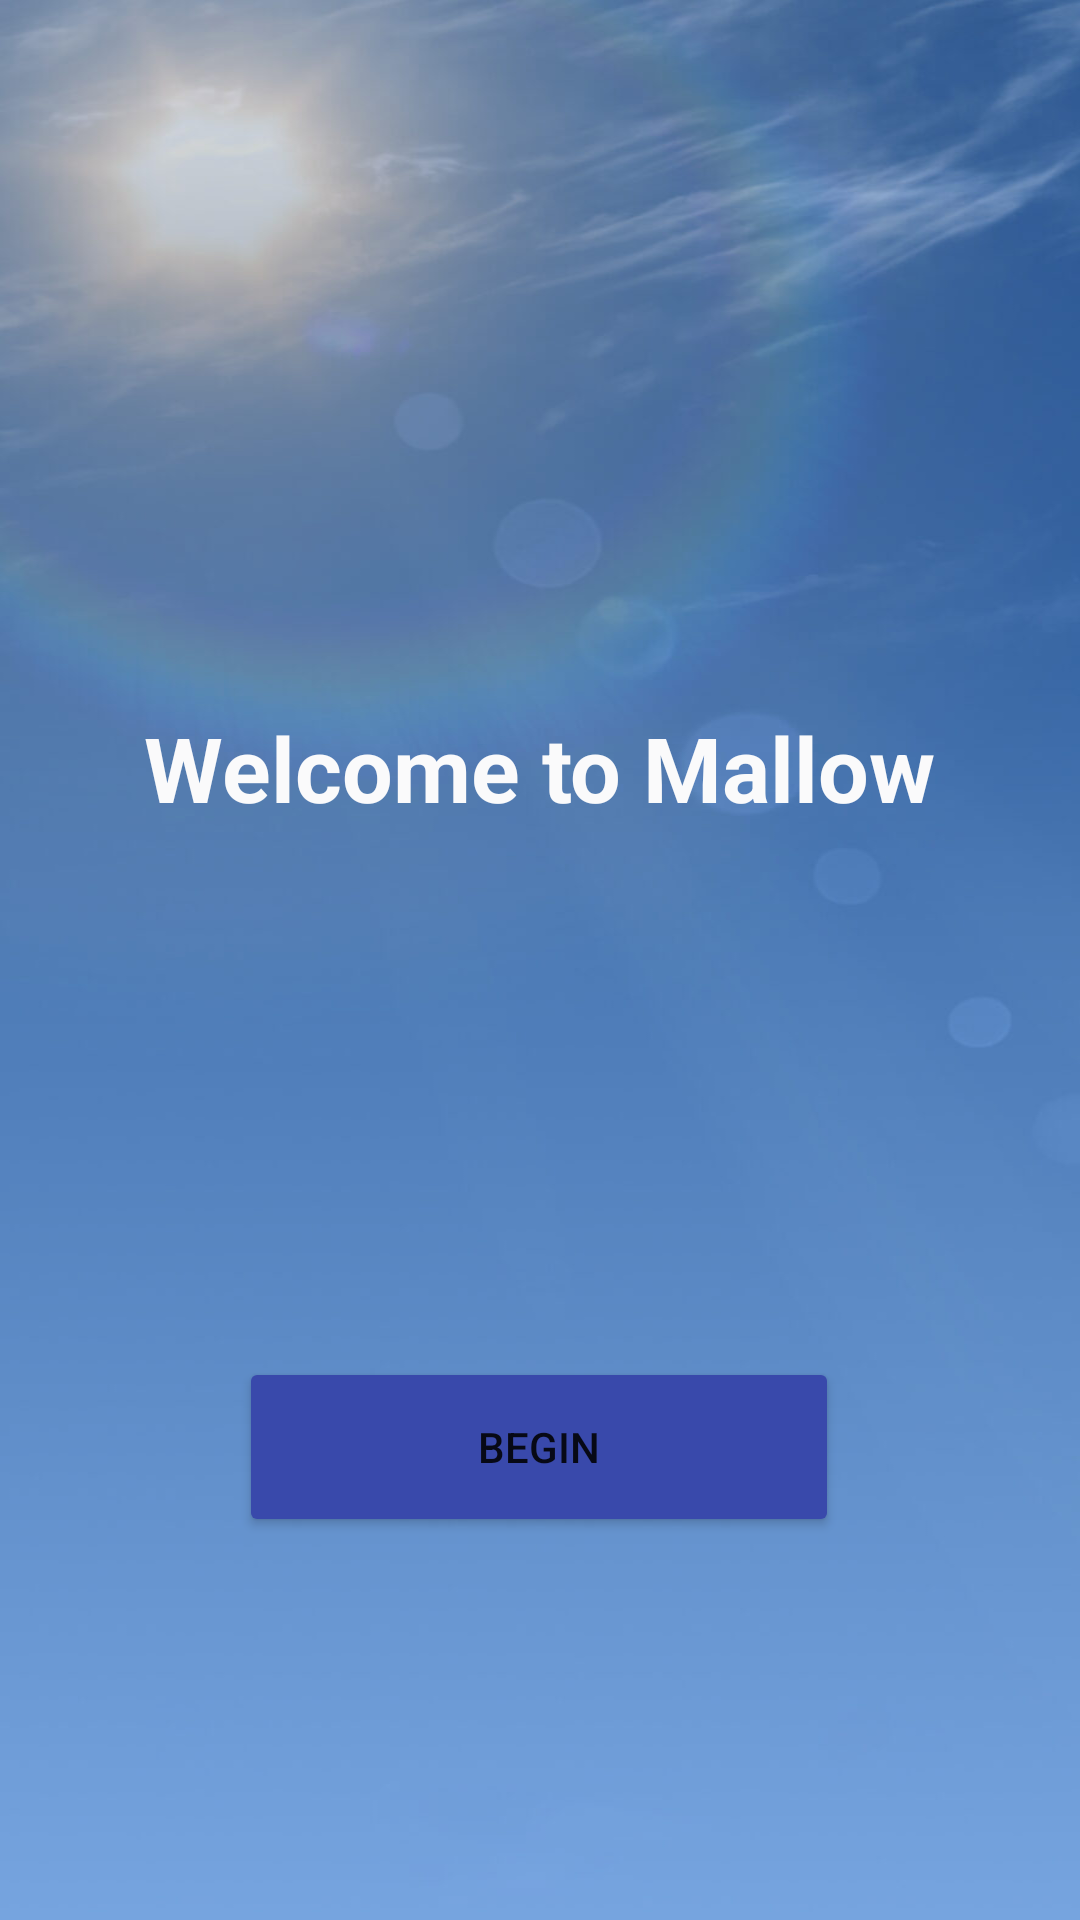

Layout XML and referenced resources for this Android screen:
<!-- AndroidManifest.xml: application theme Theme.PMD_Assignment12 -->
<!-- res/layout/activity_main.xml -->
<?xml version="1.0" encoding="utf-8"?>
<androidx.constraintlayout.widget.ConstraintLayout xmlns:android="http://schemas.android.com/apk/res/android"
    xmlns:app="http://schemas.android.com/apk/res-auto"
    xmlns:tools="http://schemas.android.com/tools"
    android:id="@+id/welcome_layout"
    android:layout_width="match_parent"
    android:layout_height="match_parent"
    android:background="@drawable/background"
    android:stateListAnimator="@android:anim/fade_in"
    tools:context=".MainActivity">

    <TextView
        android:id="@+id/welcome_message"
        android:layout_width="300dp"
        android:layout_height="45dp"
        android:text="@string/welcome_message"
        android:textAlignment="center"
        android:textColor="#FAFAFB"
        android:textSize="30dp"
        android:textStyle="bold"
        app:layout_constraintBottom_toBottomOf="parent"
        app:layout_constraintEnd_toEndOf="parent"
        app:layout_constraintHorizontal_bias="0.495"
        app:layout_constraintStart_toStartOf="parent"
        app:layout_constraintTop_toTopOf="parent"
        app:layout_constraintVertical_bias="0.396" />

    <Button
        android:id="@+id/welcome_button"
        android:layout_width="200dp"
        android:layout_height="60dp"
        android:backgroundTint="#3949AB"
        android:text="@string/welcome_button"
        android:textAlignment="center"
        app:layout_constraintBottom_toBottomOf="parent"
        app:layout_constraintEnd_toEndOf="parent"
        app:layout_constraintHorizontal_bias="0.498"
        app:layout_constraintStart_toStartOf="parent"
        app:layout_constraintTop_toTopOf="parent"
        app:layout_constraintVertical_bias="0.78" />
</androidx.constraintlayout.widget.ConstraintLayout>
<!-- resources referenced by this layout -->
<resources>
  <!-- drawable background: jpg bitmap (drawable-v24, 38489 bytes) -->
  <string name="welcome_button">Begin</string>
  <string name="welcome_message">Welcome to Mallow</string>
  <style name="Theme.PMD_Assignment12" parent="Theme.MaterialComponents.DayNight.NoActionBar">
          
          <item name="colorPrimary">@color/purple_500</item>
          <item name="colorPrimaryVariant">@color/purple_700</item>
          <item name="colorOnPrimary">@color/white</item>
          
          <item name="colorSecondary">@color/teal_200</item>
          <item name="colorSecondaryVariant">@color/teal_700</item>
          <item name="colorOnSecondary">@color/black</item>
          
          <item name="android:statusBarColor">?attr/colorPrimaryVariant</item>
          
      </style>
  <!-- not gathered from this repository: default colours our renderer supplied (Android Studio template values) -->
  <color name="purple_500">#FF6200EE</color>
  <color name="purple_700">#FF3700B3</color>
  <color name="teal_200">#FF03DAC5</color>
  <color name="teal_700">#FF018786</color>
  <color name="black">#FF000000</color>
  <color name="white">#FFFFFFFF</color>
</resources>
